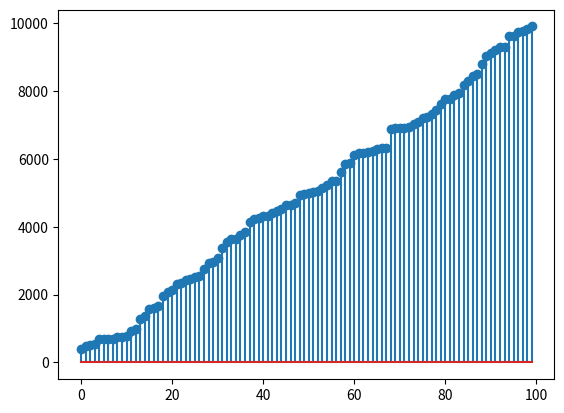

Generate this figure with matplotlib:
import numpy as np
import matplotlib.pyplot as plt


def countingsort(arr, exp):
    n = len(arr)
    output = [0] * len(arr)
    count = [0] * 10
    for i in range(0, n):
        idx = int(arr[i] / exp) % 10
        count[idx] += 1
    for i in range(1, 10):
        count[i] += count[i - 1]
        i = n - 1
    while i >= 0:
        idx = int((arr[i] / exp) % 10)
        output[count[idx] - 1] = arr[i]
        count[idx] -= 1
        i -= 1
    return output


def radixsort(arr):
    max1 = max(arr)
    exp = 1
    while max1 / exp > 1:
        arr = countingsort(arr, exp)
        exp *= 10
        plt.stem(arr)
        plt.pause(1e-3)
        plt.clf()
    return arr


if __name__ == "__main__":
    arr = np.random.randint(0, 10000, 100)
    arr = radixsort(arr)
    plt.stem(arr)
    plt.show()
